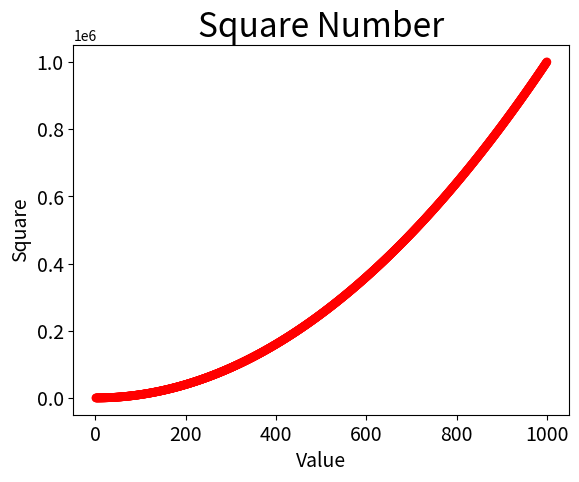

Source code (Python): (Note: this script raises an exception after producing the figure.)
import matplotlib.pyplot as plt

# input_values = [1, 2, 3, 4, 5]
# squares = [1, 4, 9, 16, 25]

#用列表进行循环数据作图
x_vaules =list(range(1,1001))
y_vaules =[x**2 for x in x_vaules]
plt.scatter(x_vaules,y_vaules,c='red',edgecolors='none',s=40)
#plt.scatter(input_values,squares,s=200)

plt.title("Square Number", fontsize=24)
plt.xlabel("Value", fontsize=14)
plt.ylabel("Square", fontsize=14)
plt.tick_params(axis='both', labelsize=14)

#保存图像。将保存在文件所在的目录内
plt.savefig('square_plot.png', bbox_inche='tight')




plt.show()